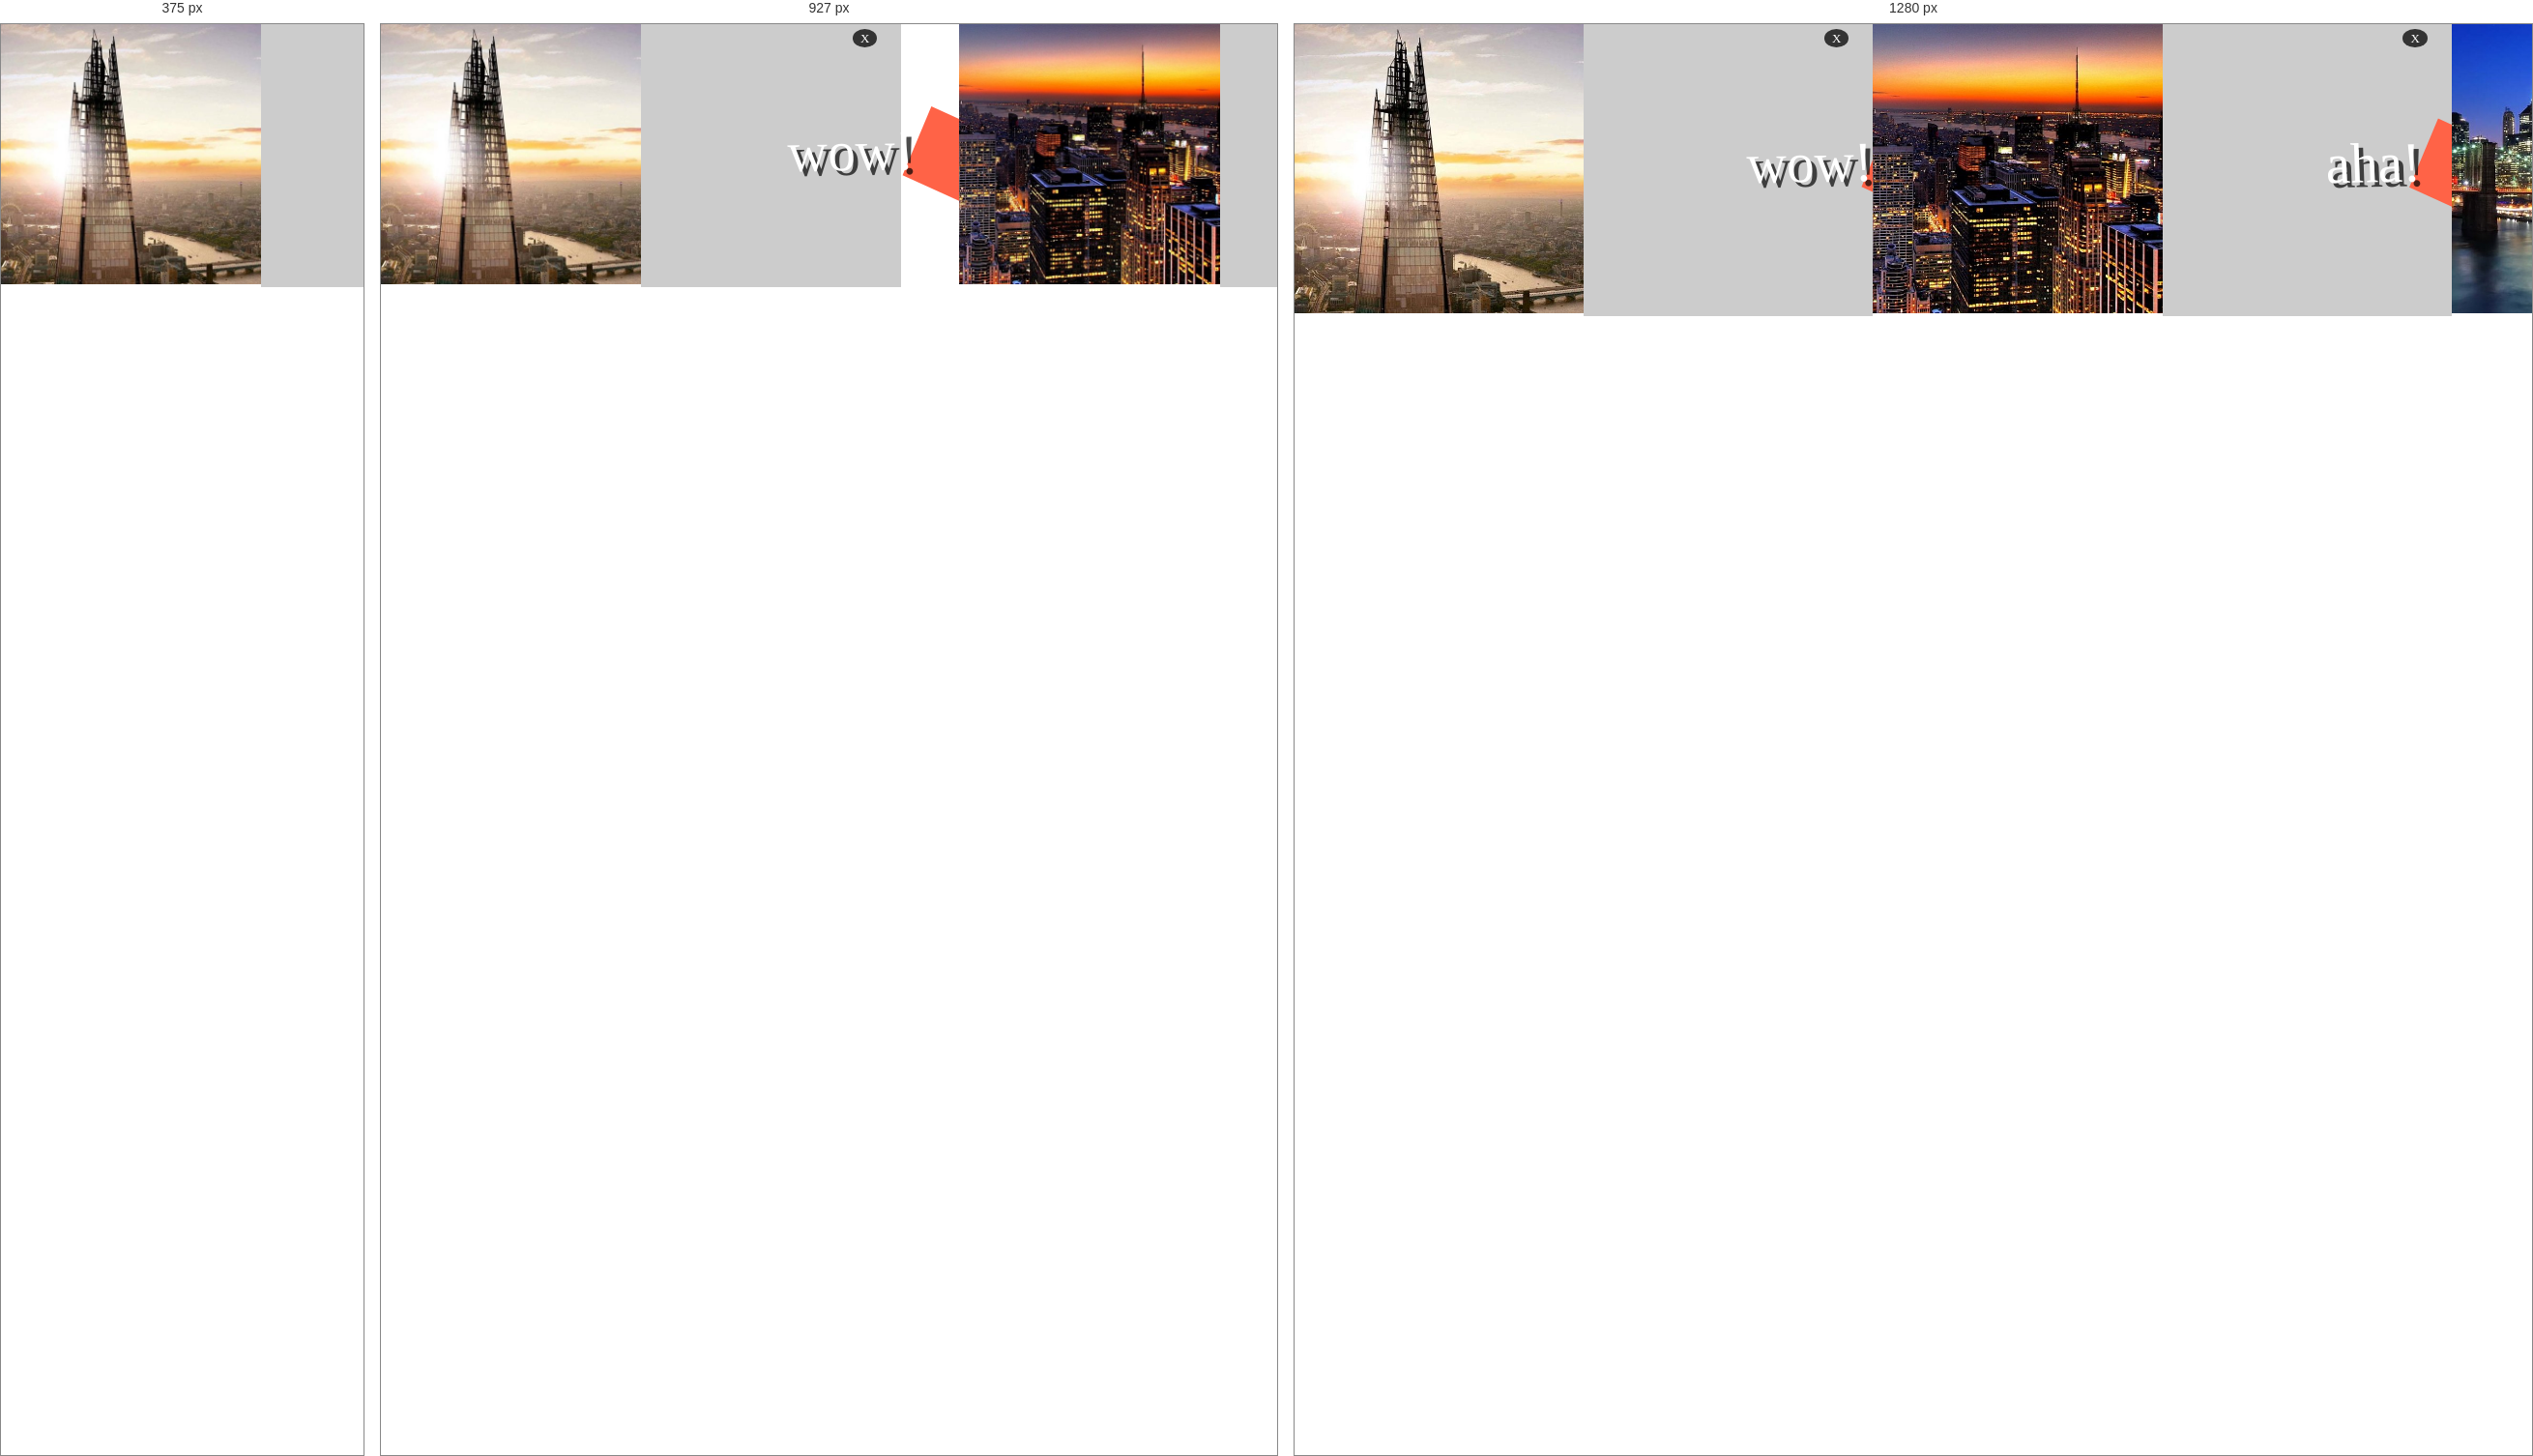
Rendered at 375 px, 927 px and 1280 px, left to right.

<!-- file: index.html -->
<!DOCTYPE html>
<html lang="en">
<head>
  <meta charset="UTF-8">
  <title></title>
  <link rel="stylesheet" href="style.css">
</head>
<body>

	<div class="accordion-container">
	  <div class="accordion clearfix">
	    <div class="accordion-item-container">
	      <div class="accordion-item-content">
	        <div class="accordion-item-image">
	          <img src="./imgs/lnd3.jpg" />
	        </div>
	        <div class="accordion-item-info">
	          <div class="accordion-item-text">
	            <span>wow!</span>
	            <span class="star-bg"></span>
	          </div>
	          <div class="sx-icon-close close"></div>
	        </div>
	      </div>
	    </div>
	    <div class="accordion-item-container">
	      <div class="accordion-item-content">
	        <div class="accordion-item-image">
	          <img src="./imgs/ny2.jpg" />
	        </div>
	        <div class="accordion-item-info">
	          <div class="accordion-item-text">
	            <span>aha!</span>
	            <span class="star-bg"></span>
	          </div>
	          <div class="sx-icon-close close"></div>
	        </div>
	      </div>
	    </div> 
	    <div class="accordion-item-container">
	      <div class="accordion-item-content">
	        <div class="accordion-item-image">
	          <img src="./imgs/ny1.jpg" />
	        </div>
	        <div class="accordion-item-info">

	          <div class="accordion-item-text">
	            <span>woop!</span>
	            <span class="star-bg"></span>
	          </div>
	          <div class="sx-icon-close close"></div>
	        </div>
	      </div>
	    </div>
	    <div class="accordion-item-container">
	      <div class="accordion-item-content">
	        <div class="accordion-item-image">
	          <img src="./imgs/ny3.jpg" />
	        </div>
	        <div class="accordion-item-info">

	          <div class="accordion-item-text">
	            <span>yum!</span>
	            <span class="star-bg"></span>
	          </div>
	          <div class="sx-icon-close close"></div>
	        </div>
	      </div>
	    </div>
	  </div>
	</div>


  <script src="/js/jquery-3.2.1.min.js"></script>
  <script src="/js/jquery.accordion.js"></script>
</body>
</html>


/* @media block from style.css */
@media (max-width:768px){.accordion-container{max-height:none}}

/* @media block from style.css */
@media (max-width:1087px){.accordion-container .accordion .accordion-item-container .accordion-item-content{width:calc(100% - 60px)}}

/* @media block from style.css */
@media (min-width:768px){.accordion-container .touch-icon{display:none}}

/* @media block from style.css */
@media (min-width:768px){.accordion-container ul.acc-xs-nav li{display:none}}

/* @media block from style.css */
@media (min-width:768px){.acc-small-screen-check{display:none}}